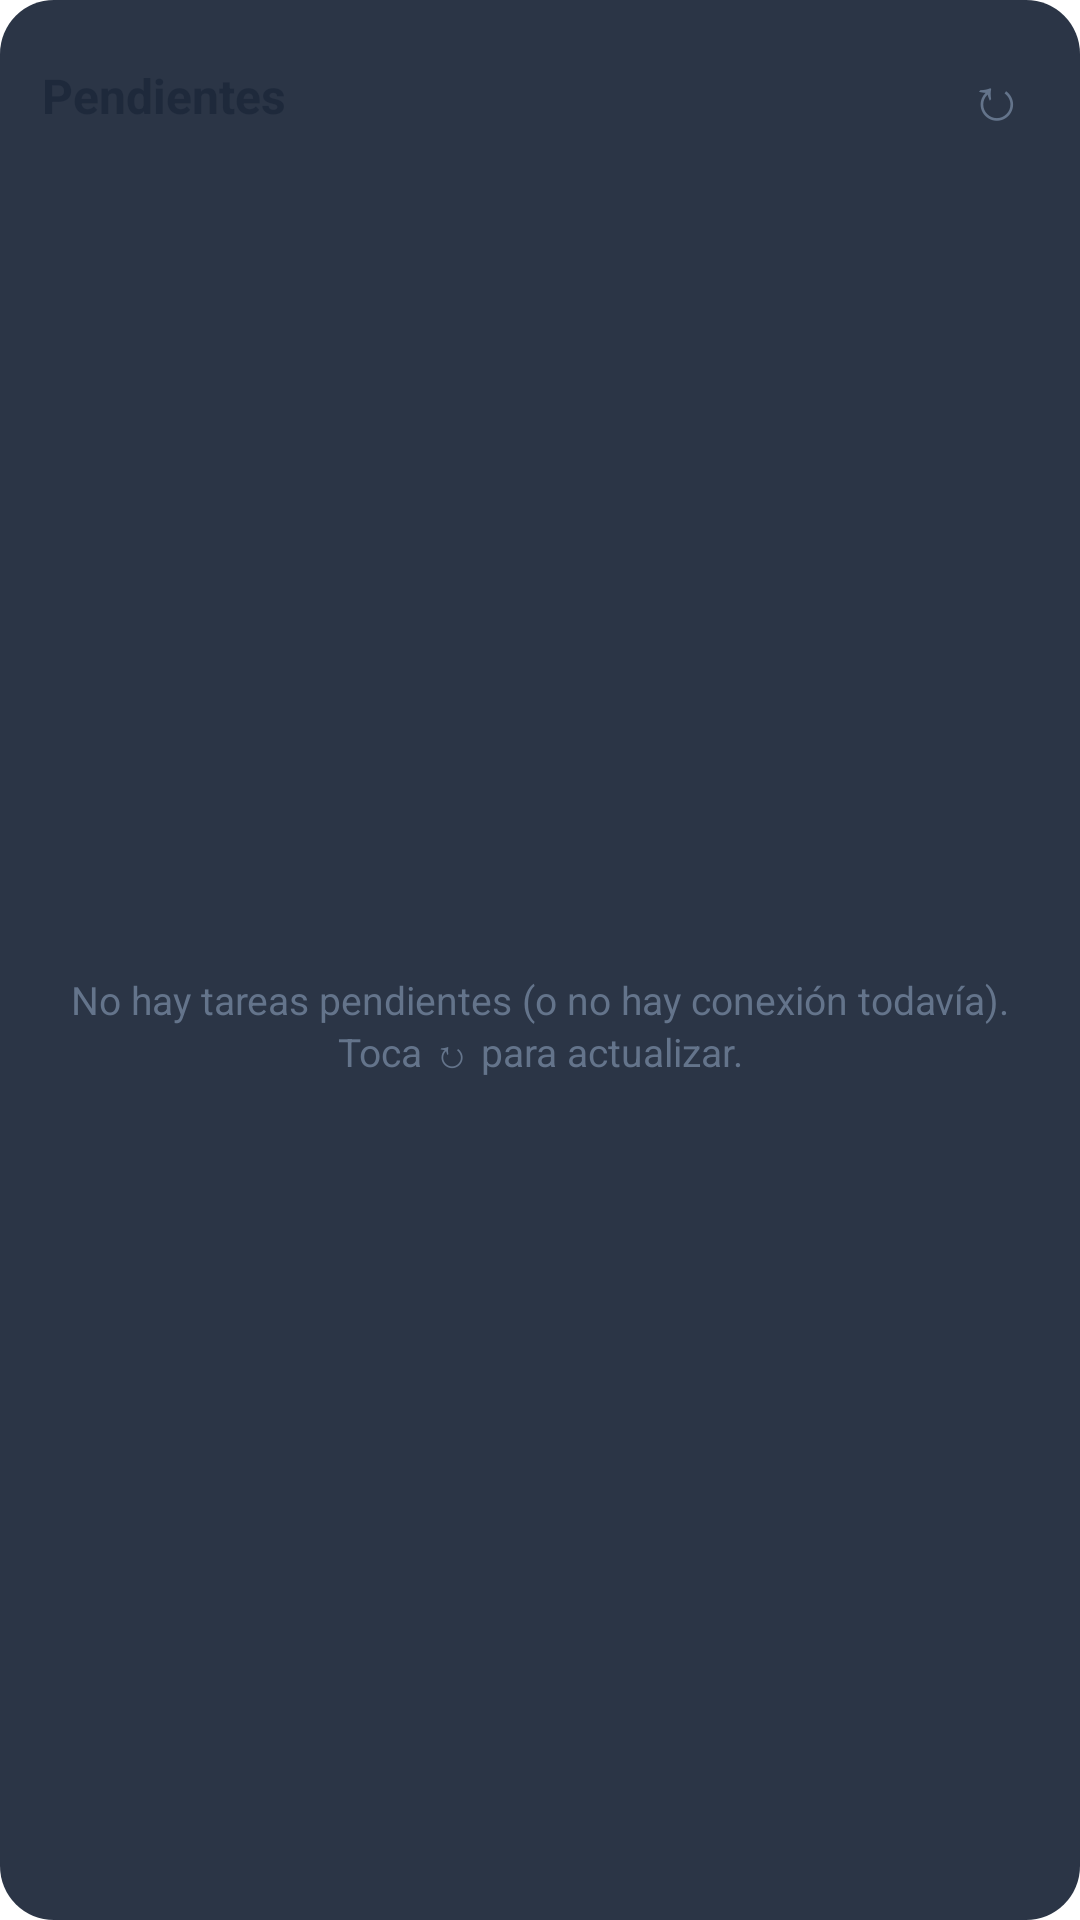

This screen was rendered from an Android layout file. Write that file and the resources it references.
<!-- AndroidManifest.xml: fallback theme Theme.MaterialComponents.DayNight.NoActionBar -->
<!-- res/layout/widget.xml -->
<?xml version="1.0" encoding="utf-8"?>
<LinearLayout xmlns:android="http://schemas.android.com/apk/res/android"
    android:layout_width="match_parent"
    android:layout_height="match_parent"
    android:background="@drawable/widget_bg"
    android:orientation="vertical"
    android:padding="10dp">

    <LinearLayout
        android:layout_width="match_parent"
        android:layout_height="wrap_content"
        android:gravity="center_vertical"
        android:orientation="horizontal">

        <TextView
            android:id="@+id/title"
            android:layout_width="0dp"
            android:layout_height="wrap_content"
            android:layout_weight="1"
            android:paddingBottom="4dp"
            android:paddingLeft="4dp"
            android:paddingTop="4dp"
            android:text="@string/widget_title"
            android:textColor="@color/text"
            android:textSize="16sp"
            android:textStyle="bold" />

        <TextView
            android:id="@+id/refresh"
            android:layout_width="wrap_content"
            android:layout_height="wrap_content"
            android:padding="8dp"
            android:text="↻"
            android:textColor="@color/muted"
            android:textSize="20sp" />
    </LinearLayout>

    <FrameLayout
        android:layout_width="match_parent"
        android:layout_height="0dp"
        android:layout_weight="1">

        <ListView
            android:id="@+id/list"
            android:layout_width="match_parent"
            android:layout_height="match_parent"
            android:divider="@null"
            android:dividerHeight="0dp" />

        <TextView
            android:id="@+id/empty"
            android:layout_width="match_parent"
            android:layout_height="match_parent"
            android:gravity="center"
            android:padding="12dp"
            android:text="@string/widget_empty"
            android:textColor="@color/muted"
            android:textSize="13sp" />
    </FrameLayout>
</LinearLayout>
<!-- resources referenced by this layout -->
<resources>
  <color name="muted">#64748B</color>
  <color name="text">#1E293B</color>
  <!-- drawable widget_bg (drawable) -->
  <?xml version="1.0" encoding="utf-8"?>
  <shape xmlns:android="http://schemas.android.com/apk/res/android" android:shape="rectangle">
      <solid android:color="#F01E293B" />
      <corners android:radius="18dp" />
  </shape>
  <string name="widget_empty">No hay tareas pendientes (o no hay conexión todavía). Toca ↻ para actualizar.</string>
  <string name="widget_title">Pendientes</string>
</resources>
